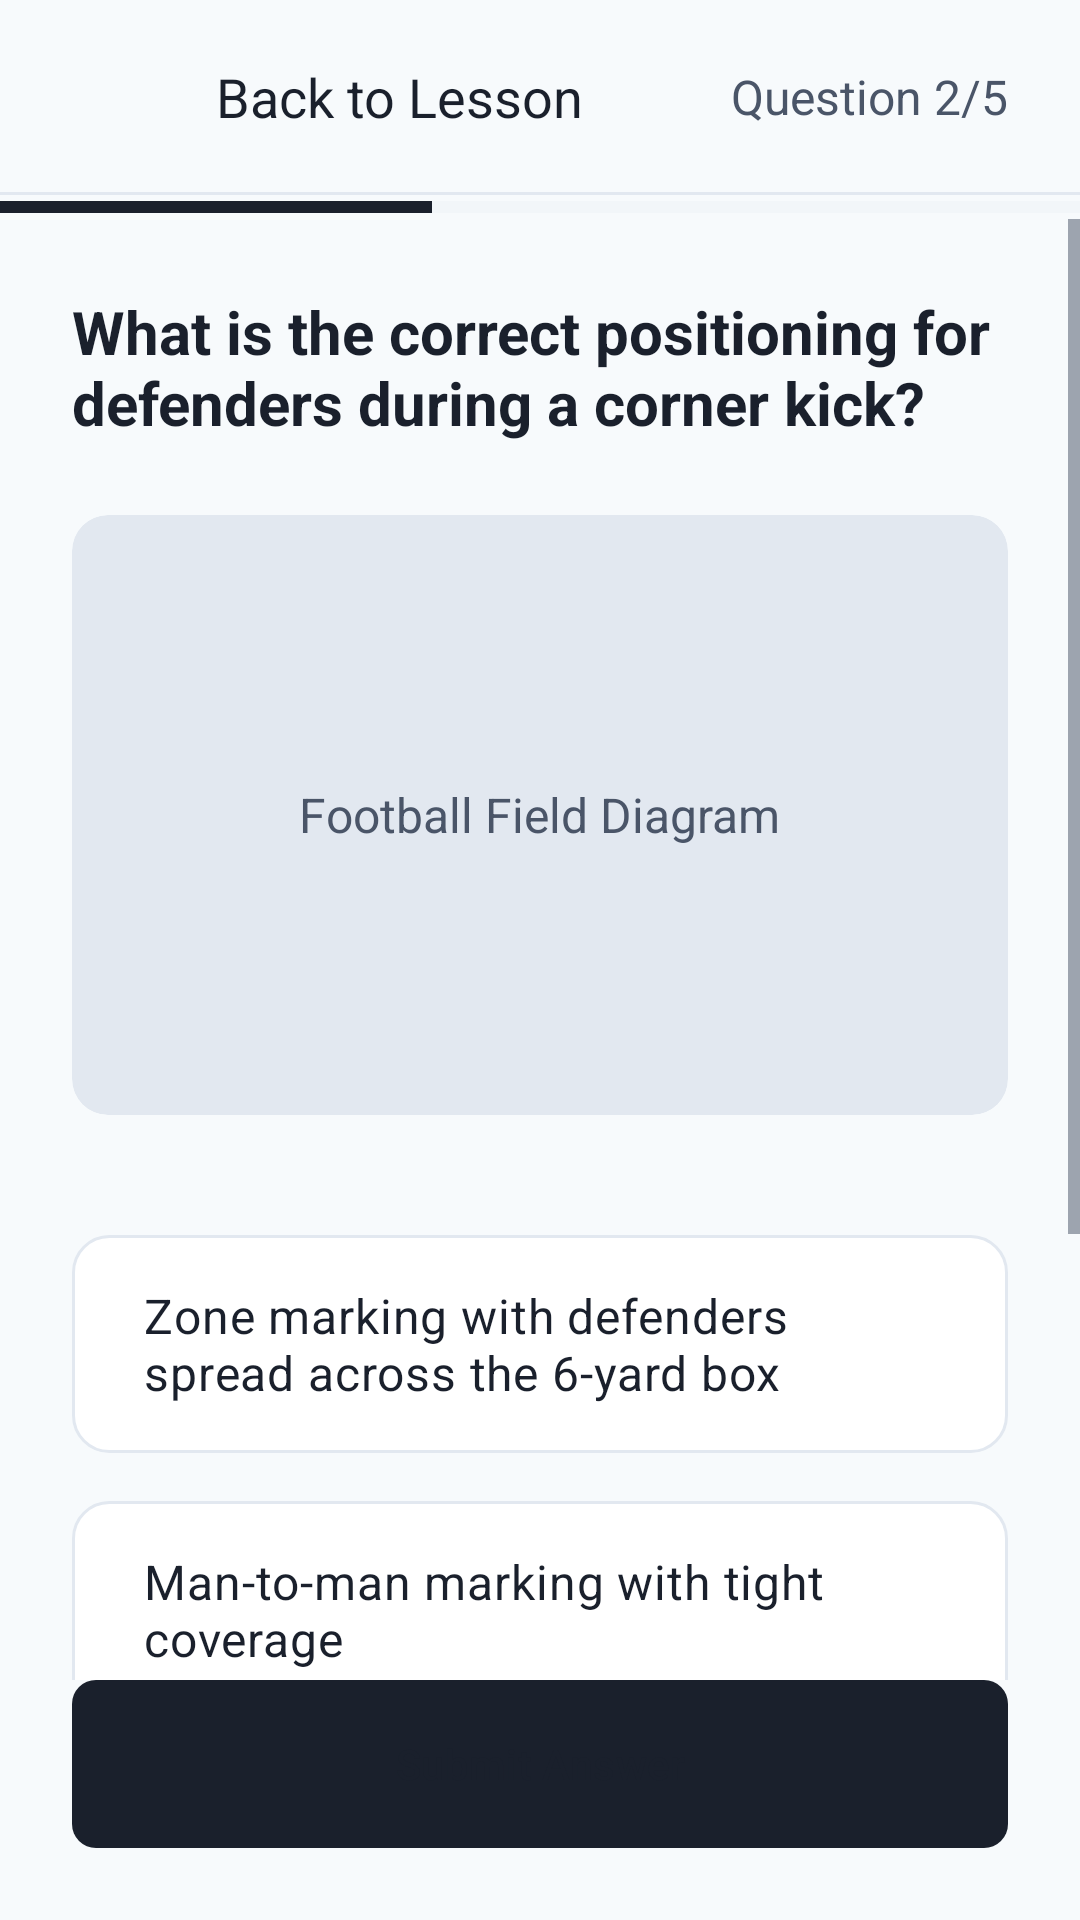

Produce the Android XML layout that renders to this screen, including the resource entries it uses.
<!-- AndroidManifest.xml: application theme Theme.FirstDown -->
<!-- res/layout/activity_quiz.xml -->
<?xml version="1.0" encoding="utf-8"?>
<androidx.constraintlayout.widget.ConstraintLayout
    xmlns:android="http://schemas.android.com/apk/res/android"
    xmlns:app="http://schemas.android.com/apk/res-auto"
    xmlns:tools="http://schemas.android.com/tools"
    android:layout_width="match_parent"
    android:layout_height="match_parent"
    android:background="@color/background"
    tools:context=".QuizActivity">

    <androidx.appcompat.widget.Toolbar
        android:id="@+id/toolbar"
        android:layout_width="0dp"
        android:layout_height="?attr/actionBarSize"
        android:background="@color/background"
        android:elevation="0dp"
        app:layout_constraintEnd_toEndOf="parent"
        app:layout_constraintStart_toStartOf="parent"
        app:layout_constraintTop_toTopOf="parent">

        <androidx.constraintlayout.widget.ConstraintLayout
            android:layout_width="match_parent"
            android:layout_height="match_parent">

            <com.google.android.material.button.MaterialButton
                android:id="@+id/btn_back"
                android:layout_width="48dp"
                android:layout_height="48dp"
                android:background="?attr/selectableItemBackgroundBorderless"
                android:contentDescription="Back to Lesson"
                android:src="@drawable/ic_back"
                app:layout_constraintBottom_toBottomOf="parent"
                app:layout_constraintStart_toStartOf="parent"
                app:layout_constraintTop_toTopOf="parent" />

            <com.google.android.material.textview.MaterialTextView
                android:id="@+id/tv_back_to_lesson"
                android:layout_width="wrap_content"
                android:layout_height="wrap_content"
                android:layout_marginStart="@dimen/margin_small"
                android:text="Back to Lesson"
                android:textColor="@color/text_primary"
                android:textSize="@dimen/text_subtitle"
                app:layout_constraintBottom_toBottomOf="parent"
                app:layout_constraintStart_toEndOf="@id/btn_back"
                app:layout_constraintTop_toTopOf="parent" />

            <com.google.android.material.textview.MaterialTextView
                android:id="@+id/tv_question_counter"
                android:layout_width="wrap_content"
                android:layout_height="wrap_content"
                android:layout_marginEnd="@dimen/margin_large"
                android:text="Question 2/5"
                android:textColor="@color/text_secondary"
                android:textSize="@dimen/text_body"
                app:layout_constraintBottom_toBottomOf="parent"
                app:layout_constraintEnd_toEndOf="parent"
                app:layout_constraintTop_toTopOf="parent" />

        </androidx.constraintlayout.widget.ConstraintLayout>

    </androidx.appcompat.widget.Toolbar>

    <View
        android:id="@+id/divider"
        android:layout_width="0dp"
        android:layout_height="1dp"
        android:background="@color/progress_bg"
        app:layout_constraintEnd_toEndOf="parent"
        app:layout_constraintStart_toStartOf="parent"
        app:layout_constraintTop_toBottomOf="@id/toolbar" />

    <androidx.core.widget.ContentLoadingProgressBar
        android:id="@+id/progress_bar"
        style="?android:attr/progressBarStyleHorizontal"
        android:layout_width="0dp"
        android:layout_height="8dp"
        android:max="100"
        android:progress="40"
        android:progressBackgroundTint="@color/progress_bg"
        android:progressTint="@color/progress_fill"
        app:layout_constraintEnd_toEndOf="parent"
        app:layout_constraintStart_toStartOf="parent"
        app:layout_constraintTop_toBottomOf="@id/divider" />

    <ScrollView
        android:layout_width="0dp"
        android:layout_height="0dp"
        app:layout_constraintBottom_toTopOf="@id/btn_submit_answer"
        app:layout_constraintEnd_toEndOf="parent"
        app:layout_constraintStart_toStartOf="parent"
        app:layout_constraintTop_toBottomOf="@id/progress_bar">

        <LinearLayout
            android:layout_width="match_parent"
            android:layout_height="wrap_content"
            android:orientation="vertical"
            android:padding="@dimen/margin_large">

            <com.google.android.material.textview.MaterialTextView
                android:id="@+id/tv_question"
                android:layout_width="match_parent"
                android:layout_height="wrap_content"
                android:text="What is the correct positioning for defenders during a corner kick?"
                android:textColor="@color/text_primary"
                android:textSize="@dimen/text_heading_small"
                android:textStyle="bold" />

            <androidx.cardview.widget.CardView
                android:layout_width="match_parent"
                android:layout_height="200dp"
                android:layout_marginTop="@dimen/margin_large"
                android:layout_marginBottom="@dimen/margin_large"
                app:cardBackgroundColor="@color/progress_bg"
                app:cardCornerRadius="@dimen/card_corner_radius"
                app:cardElevation="0dp">

                <com.google.android.material.textview.MaterialTextView
                    android:layout_width="wrap_content"
                    android:layout_height="wrap_content"
                    android:layout_gravity="center"
                    android:text="Football Field Diagram"
                    android:textColor="@color/text_secondary"
                    android:textSize="@dimen/text_body" />

            </androidx.cardview.widget.CardView>

            <RadioGroup
                android:id="@+id/radio_group"
                android:layout_width="match_parent"
                android:layout_height="wrap_content"
                android:orientation="vertical">

                <RadioButton
                    android:id="@+id/radio_option1"
                    android:layout_width="match_parent"
                    android:layout_height="wrap_content"
                    android:layout_marginTop="@dimen/margin_medium"
                    android:background="@drawable/bg_radio_selector"
                    android:button="@null"
                    android:paddingStart="@dimen/margin_large"
                    android:paddingTop="@dimen/margin_medium"
                    android:paddingEnd="@dimen/margin_large"
                    android:paddingBottom="@dimen/margin_medium"
                    android:text="Zone marking with defenders spread across the 6-yard box"
                    android:textColor="@color/text_primary"
                    android:textSize="@dimen/text_body" />

                <RadioButton
                    android:id="@+id/radio_option2"
                    android:layout_width="match_parent"
                    android:layout_height="wrap_content"
                    android:layout_marginTop="@dimen/margin_medium"
                    android:background="@drawable/bg_radio_selector"
                    android:button="@null"
                    android:paddingStart="@dimen/margin_large"
                    android:paddingTop="@dimen/margin_medium"
                    android:paddingEnd="@dimen/margin_large"
                    android:paddingBottom="@dimen/margin_medium"
                    android:text="Man-to-man marking with tight coverage"
                    android:textColor="@color/text_primary"
                    android:textSize="@dimen/text_body" />

                <RadioButton
                    android:id="@+id/radio_option3"
                    android:layout_width="match_parent"
                    android:layout_height="wrap_content"
                    android:layout_marginTop="@dimen/margin_medium"
                    android:background="@drawable/bg_radio_selector"
                    android:button="@null"
                    android:paddingStart="@dimen/margin_large"
                    android:paddingTop="@dimen/margin_medium"
                    android:paddingEnd="@dimen/margin_large"
                    android:paddingBottom="@dimen/margin_medium"
                    android:text="Mixed system with both zone and man-to-man marking"
                    android:textColor="@color/text_primary"
                    android:textSize="@dimen/text_body" />

                <RadioButton
                    android:id="@+id/radio_option4"
                    android:layout_width="match_parent"
                    android:layout_height="wrap_content"
                    android:layout_marginTop="@dimen/margin_medium"
                    android:background="@drawable/bg_radio_selector"
                    android:button="@null"
                    android:paddingStart="@dimen/margin_large"
                    android:paddingTop="@dimen/margin_medium"
                    android:paddingEnd="@dimen/margin_large"
                    android:paddingBottom="@dimen/margin_medium"
                    android:text="All defenders positioned on the goal line"
                    android:textColor="@color/text_primary"
                    android:textSize="@dimen/text_body" />

            </RadioGroup>

        </LinearLayout>

    </ScrollView>

    <com.google.android.material.button.MaterialButton
        android:id="@+id/btn_submit_answer"
        android:layout_width="0dp"
        android:layout_height="@dimen/button_height"
        android:layout_margin="@dimen/margin_large"
        android:background="@drawable/bg_button_secondary"
        android:text="Submit Answer"
        android:textAllCaps="false"
        android:textColor="@color/text_primary"
        app:layout_constraintBottom_toBottomOf="parent"
        app:layout_constraintEnd_toEndOf="parent"
        app:layout_constraintStart_toStartOf="parent" />

</androidx.constraintlayout.widget.ConstraintLayout>
<!-- resources referenced by this layout -->
<resources>
  <color name="background">#F7FAFC</color>
  <color name="progress_bg">#E2E8F0</color>
  <color name="progress_fill">#1A202C</color>
  <color name="text_primary">#1A202C</color>
  <color name="text_secondary">#4A5568</color>
  <dimen name="button_height">56dp</dimen>
  <dimen name="card_corner_radius">12dp</dimen>
  <dimen name="margin_large">24dp</dimen>
  <dimen name="margin_medium">16dp</dimen>
  <dimen name="margin_small">8dp</dimen>
  <dimen name="text_body">16sp</dimen>
  <dimen name="text_heading_small">20sp</dimen>
  <dimen name="text_subtitle">18sp</dimen>
  <!-- drawable bg_button_secondary (drawable) -->
  <?xml version="1.0" encoding="utf-8"?>
  <shape xmlns:android="http://schemas.android.com/apk/res/android"
      android:shape="rectangle">
      <solid android:color="@color/button_secondary" />
      <corners android:radius="@dimen/button_corner_radius" />
  </shape>
  <!-- drawable bg_radio_selector (drawable) -->
  <?xml version="1.0" encoding="utf-8"?>
  <selector xmlns:android="http://schemas.android.com/apk/res/android">
      <item android:state_checked="true">
          <shape android:shape="rectangle">
              <solid android:color="@color/white" />
              <stroke android:width="2dp" android:color="@color/accent" />
              <corners android:radius="@dimen/card_corner_radius" />
          </shape>
      </item>
      <item>
          <shape android:shape="rectangle">
              <solid android:color="@color/white" />
              <stroke android:width="1dp" android:color="@color/progress_bg" />
              <corners android:radius="@dimen/card_corner_radius" />
          </shape>
      </item>
  </selector>
  <!-- drawable ic_back (drawable) -->
  <vector xmlns:android="http://schemas.android.com/apk/res/android"
      android:width="24dp"
      android:height="24dp"
      android:viewportWidth="24"
      android:viewportHeight="24"
      android:tint="#1A202C">
      <path
          android:fillColor="@android:color/white"
          android:pathData="M20,11H7.83l5.59,-5.59L12,4l-8,8 8,8 1.41,-1.41L7.83,13H20v-2z"/>
  </vector>
  <style name="Theme.FirstDown" parent="Base.Theme.FirstDown" />
  <color name="button_secondary">#E2E8F0</color>
  <dimen name="button_corner_radius">8dp</dimen>
  <color name="white">#FFFFFFFF</color>
  <color name="accent">#4299E1</color>
  <style name="Base.Theme.FirstDown" parent="Theme.Material3.DayNight.NoActionBar">
          <item name="android:layoutDirection">ltr</item>
  
          
          <item name="colorPrimary">@color/primary</item>
          <item name="colorPrimaryVariant">@color/primary_light</item>
          <item name="colorAccent">@color/accent</item>
          <item name="android:statusBarColor">@color/primary</item>
          <item name="android:windowBackground">@color/background</item>
  
          
          <item name="android:textColorPrimary">@color/text_primary</item>
          <item name="android:textColorSecondary">@color/text_secondary</item>
  
          
          <item name="buttonStyle">@style/Widget.App.Button</item>
      </style>
  <color name="primary">#1A202C</color>
  <color name="primary_light">#2D3748</color>
  <style name="Widget.App.Button" parent="Widget.MaterialComponents.Button">
          <item name="android:textAllCaps">false</item>
          <item name="android:textSize">16sp</item>
      </style>
</resources>
